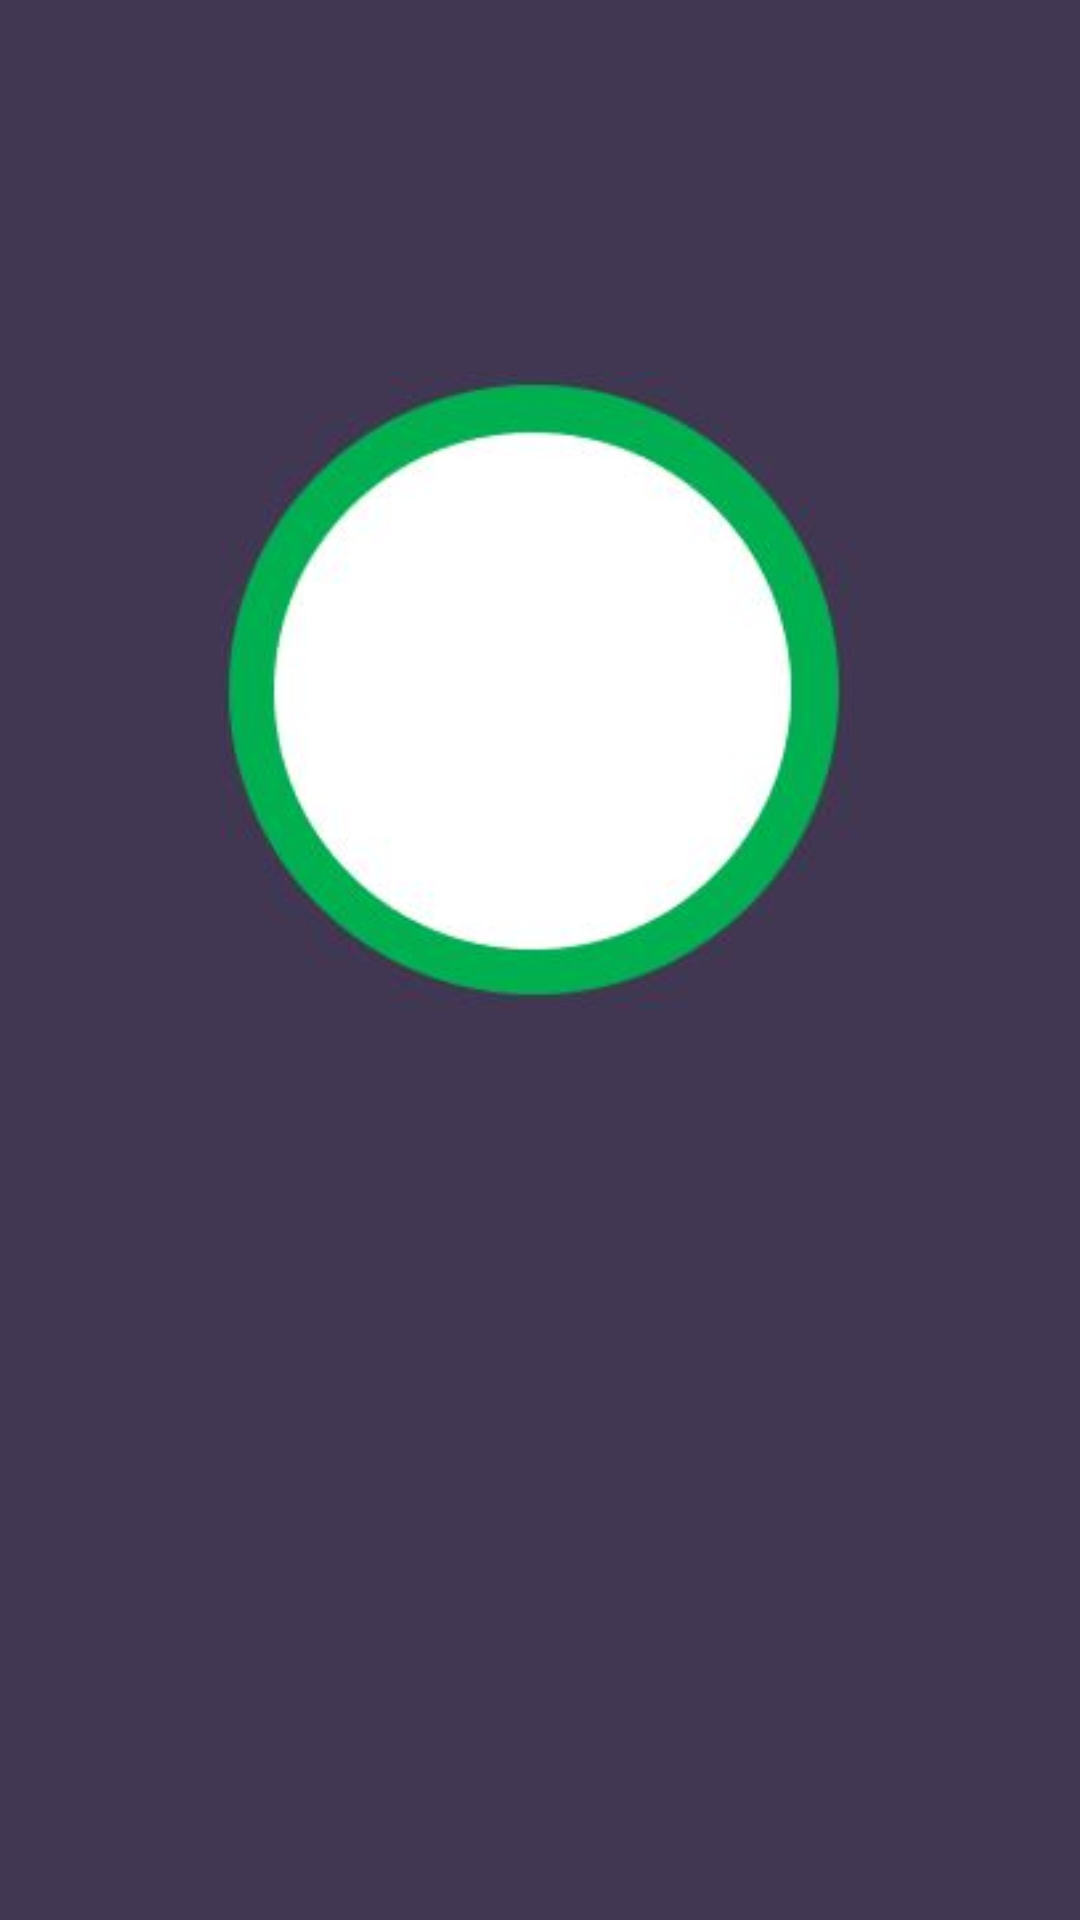

The Android layout XML behind this screen, and the referenced resources:
<!-- AndroidManifest.xml: application theme AppTheme -->
<!-- res/layout/fragment_result.xml -->
<?xml version="1.0" encoding="utf-8"?>
<androidx.constraintlayout.widget.ConstraintLayout xmlns:android="http://schemas.android.com/apk/res/android"
    xmlns:app="http://schemas.android.com/apk/res-auto"
    xmlns:tools="http://schemas.android.com/tools"
    android:layout_width="match_parent"
    android:layout_height="match_parent"
    android:background="#413752">

    <ImageView
        android:id="@+id/img_subway_linenum"
        android:layout_width="213dp"
        android:layout_height="218dp"
        android:layout_marginBottom="16dp"
        app:layout_constraintBottom_toTopOf="@+id/recycle_result"
        app:layout_constraintEnd_toEndOf="parent"
        app:layout_constraintStart_toStartOf="parent"
        app:layout_constraintTop_toTopOf="parent"
        app:layout_constraintVertical_bias="0.796"
        app:srcCompat="@drawable/save_fragment_linenum" />

    <TextView
        android:id="@+id/txt_subway_subwayStation"
        android:layout_width="156dp"
        android:layout_height="55dp"
        android:gravity="center"
        android:textSize="30dp"
        app:layout_constraintBottom_toBottomOf="@+id/img_subway_linenum"
        app:layout_constraintEnd_toEndOf="@+id/img_subway_linenum"
        app:layout_constraintStart_toStartOf="@+id/img_subway_linenum"
        app:layout_constraintTop_toTopOf="@+id/img_subway_linenum"
        app:layout_constraintVertical_bias="0.497" />

    <androidx.recyclerview.widget.RecyclerView
        android:id="@+id/recycle_result"
        android:layout_width="404dp"
        android:layout_height="188dp"
        android:layout_marginStart="8dp"
        android:layout_marginTop="24dp"
        android:layout_marginEnd="8dp"
        android:layout_marginBottom="8dp"
        app:layout_constraintBottom_toBottomOf="parent"
        app:layout_constraintEnd_toEndOf="parent"
        app:layout_constraintHorizontal_bias="0.555"
        app:layout_constraintStart_toStartOf="parent"
        app:layout_constraintTop_toTopOf="parent"
        app:layout_constraintVertical_bias="0.863" />

    <ProgressBar
        android:id="@+id/progress_loader"
        style="?android:attr/progressBarStyle"
        android:layout_width="wrap_content"
        android:layout_height="wrap_content"
        app:layout_constraintBottom_toBottomOf="parent"
        app:layout_constraintEnd_toEndOf="@+id/recycle_result"
        app:layout_constraintStart_toStartOf="parent"
        app:layout_constraintTop_toTopOf="parent" />

    <com.google.android.material.floatingactionbutton.FloatingActionButton
        android:id="@+id/floting_save"
        android:layout_width="wrap_content"
        android:layout_height="wrap_content"
        android:layout_marginEnd="32dp"
        android:layout_marginBottom="32dp"
        android:clickable="true"
        android:visibility="gone"
        app:layout_constraintBottom_toBottomOf="parent"
        app:layout_constraintEnd_toEndOf="parent"
        app:srcCompat="@android:drawable/ic_menu_save"
        tools:visibility="visible" />
</androidx.constraintlayout.widget.ConstraintLayout>
<!-- resources referenced by this layout -->
<resources>
  <!-- drawable save_fragment_linenum: jpg bitmap (drawable-v24, 13382 bytes) -->
  <style name="AppTheme" parent="Theme.AppCompat.Light.DarkActionBar">
          
          <item name="colorPrimary">#605371</item>
          <item name="colorPrimaryDark">@color/colorPrimaryDark</item>
          <item name="colorAccent">@color/colorAccent</item>
      </style>
  <color name="colorPrimaryDark">#3700B3</color>
  <color name="colorAccent">#03DAC5</color>
</resources>
